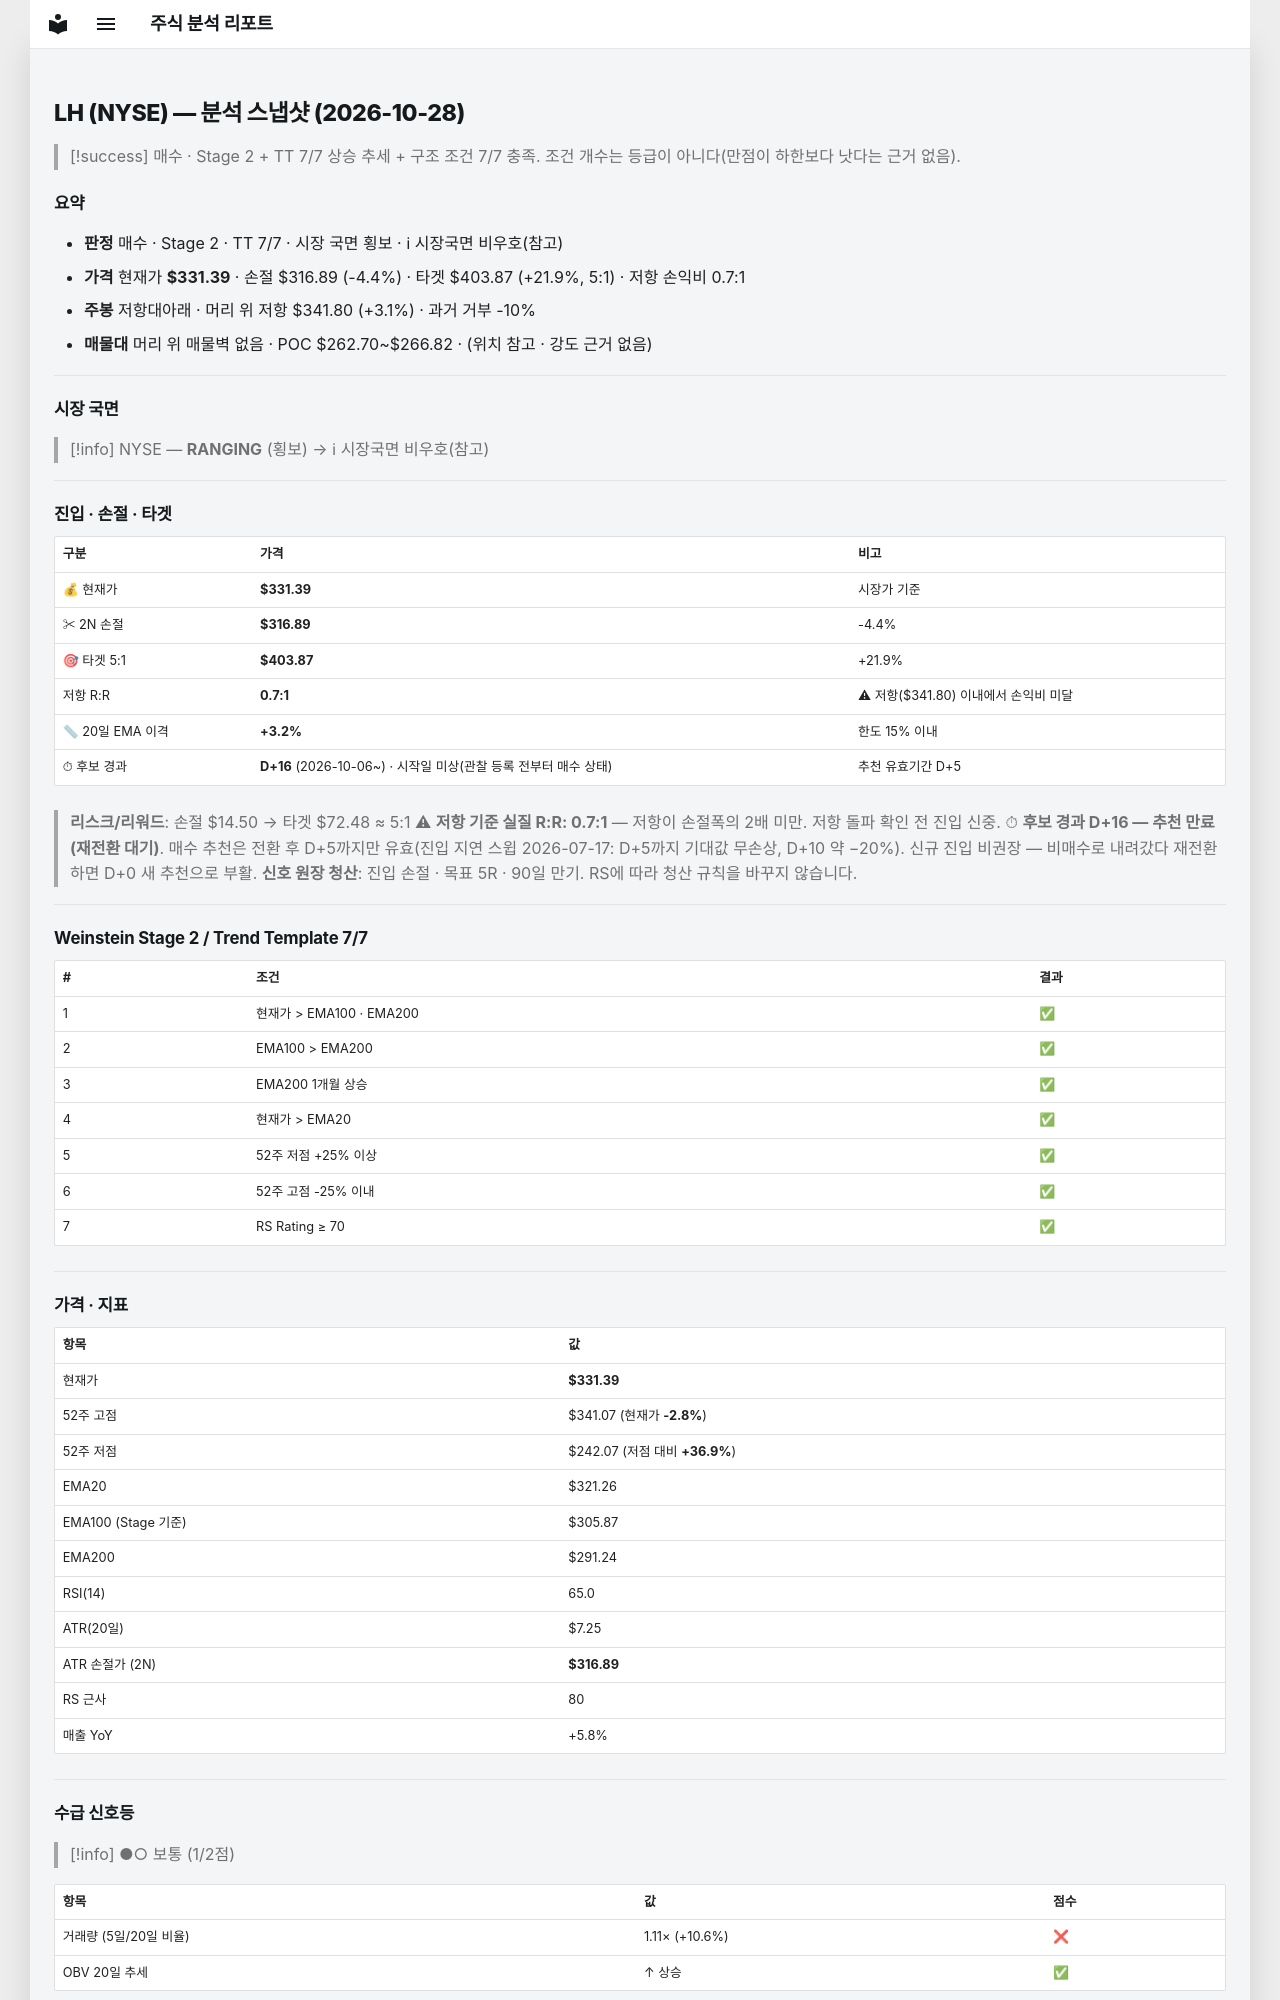

repository: soloandco/stock-reports · page: snapshots/LH-2026-10-28/index.html · generator: mkdocs

---
type: analysis-snapshot
title: LH 분석 스냅샷
ticker: LH
market: NYSE
created: 2026-10-28
updated: 2026-10-28
bar-date: 2026-10-27
verdict: 매수후보
real-rr: 0.72
sma50-gap-pct: 3.2
candidate-days: 16
candidate-since: 2026-10-06
candidate-start-unknown: true
weekly-position: 저항대아래
weekly-overhead-price: 341.80
weekly-overhead-pct: 3.1
stage: 2
trend-template-score: 7
tt-max: 7
ma-set: ema-20-100-200
price: 331.3900146484375
stop-price: 316.89394268203233
market-regime: RANGING
supply-demand-score: 1/2
supply-demand-label: 보통
status: tracking
tags:
  - stock-agent
  - watchlist
  - LH
  - analysis
related:
  - "[[analysis-template]]"
---

# LH (NYSE) — 분석 스냅샷 (2026-10-28)

> [!success] 매수 · Stage 2 + TT 7/7
> 상승 추세 + 구조 조건 7/7 충족. 조건 개수는 등급이 아니다(만점이 하한보다 낫다는 근거 없음).

## 요약

- **판정** 매수 · Stage 2 · TT 7/7 · 시장 국면 횡보 · ℹ 시장국면 비우호(참고)
- **가격** 현재가 **$331.39** · 손절 $316.89 (-4.4%) · 타겟 $403.87 (+21.9%, 5:1) · 저항 손익비 0.7:1
- **주봉** 저항대아래 · 머리 위 저항 $341.80 (+3.1%) · 과거 거부 -10%
- **매물대** 머리 위 매물벽 없음 · POC $262.70~$266.82 · (위치 참고 · 강도 근거 없음)

---

## 시장 국면

> [!info] NYSE — **RANGING** (횡보) → ℹ 시장국면 비우호(참고)

---

## 진입 · 손절 · 타겟

| 구분 | 가격 | 비고 |
|------|------|------|
| 💰 현재가 | **$331.39** | 시장가 기준 |
| ✂ 2N 손절 | **$316.89** | -4.4% |
| 🎯 타겟 5:1 | **$403.87** | +21.9% |
| 저항 R:R | **0.7:1** | ⚠ 저항($341.80) 이내에서 손익비 미달 |
| 📏 20일 EMA 이격 | **+3.2%** | 한도 15% 이내 |
| ⏱ 후보 경과 | **D+16** (2026-10-06~) · 시작일 미상(관찰 등록 전부터 매수 상태) | 추천 유효기간 D+5 |

> **리스크/리워드**: 손절 $14.50 → 타겟 $72.48 ≈ 5:1
> ⚠ **저항 기준 실질 R:R: 0.7:1** — 저항이 손절폭의 2배 미만. 저항 돌파 확인 전 진입 신중.
> ⏱ **후보 경과 D+16 — 추천 만료(재전환 대기)**. 매수 추천은 전환 후 D+5까지만 유효(진입 지연 스윕 2026-07-17: D+5까지 기대값 무손상, D+10 약 −20%). 신규 진입 비권장 — 비매수로 내려갔다 재전환하면 D+0 새 추천으로 부활.
> **신호 원장 청산**: 진입 손절 · 목표 5R · 90일 만기. RS에 따라 청산 규칙을 바꾸지 않습니다.

---

## Weinstein Stage 2 / Trend Template 7/7

| # | 조건 | 결과 |
|---|------|------|
| 1 | 현재가 > EMA100 · EMA200 | ✅ |
| 2 | EMA100 > EMA200 | ✅ |
| 3 | EMA200 1개월 상승 | ✅ |
| 4 | 현재가 > EMA20 | ✅ |
| 5 | 52주 저점 +25% 이상 | ✅ |
| 6 | 52주 고점 -25% 이내 | ✅ |
| 7 | RS Rating ≥ 70 | ✅ |

---

## 가격 · 지표

| 항목 | 값 |
|------|---|
| 현재가 | **$331.39** |
| 52주 고점 | $341.07 (현재가 **-2.8%**) |
| 52주 저점 | $242.07 (저점 대비 **+36.9%**) |
| EMA20 | $321.26 |
| EMA100 (Stage 기준) | $305.87 |
| EMA200 | $291.24 |
| RSI(14) | 65.0 |
| ATR(20일) | $7.25 |
| ATR 손절가 (2N) | **$316.89** |
| RS 근사 | 80 |
| 매출 YoY | +5.8% |

---
## 수급 신호등

> [!info] ●○ 보통 (1/2점)

| 항목 | 값 | 점수 |
|------|------|------|
| 거래량 (5일/20일 비율) | 1.11× (+10.6%) | ❌ |
| OBV 20일 추세 | ↑ 상승 | ✅ |

> **판독법**: 거래량이 20일 평균보다 20% 이상 많고 OBV(온밸런스볼륨)가 상승 중이면 매집 수급이 강한 것으로 판단합니다.

---
